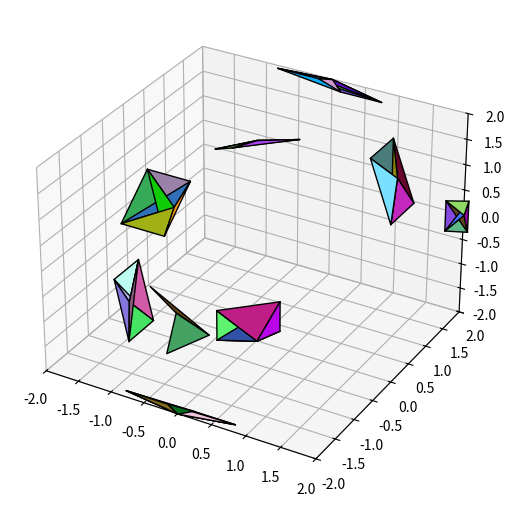

Recreate this plot in Python.
import random
import numpy as np
import matplotlib.pyplot as plt
from sympy.utilities.iterables import multiset_permutations

PHI = (1+(5**0.5))/2

def calculate_parity(permutation):
    inversions = 0
    n = len(permutation)
    for i in range(n):
        for j in range(i + 1, n):
            if permutation[i] > permutation[j]:
                inversions += 1
    return inversions % 2 == 0

def unsigned_permutations(a,b,c,d, even=False):
    all_permutations = []
    for x in range(2**4):
        binary = bin(x)
        binary = '0000'+binary.replace('b', '')
        
        sign_permutation = [a*(-1)**(int(binary[-1])+1), b*(-1)**(int(binary[-2])+1), 
                            c*(-1)**(int(binary[-3])+1), d*(-1)**(int(binary[-4])+1)]
        sign_permutation = map( tuple, multiset_permutations(sign_permutation))
        sign_permutation = filter( calculate_parity, sign_permutation) if even else sign_permutation
        all_permutations.extend(sign_permutation)
    return {*all_permutations}

vertices = tuple(\
tuple(unsigned_permutations(0,       0,              2,          2           )) +\
tuple(unsigned_permutations(PHI,     PHI,            PHI,        (PHI**(-2)) )) +\
tuple(unsigned_permutations(1,       1,              1,          (5**(0.5))  )) +\
tuple(unsigned_permutations((1/PHI), (1/PHI),        (1/PHI),    (PHI*PHI)   )) +\
tuple(unsigned_permutations(0,       (1/PHI),        PHI,        (5**(0.5)), even=True)) +\
tuple(unsigned_permutations(0,       (PHI**(-2)),    1,          (PHI**2),   even=True)) +\
tuple(unsigned_permutations((1/PHI), 1,              PHI,        2,          even=True)))

def plot_2d_projection(vertices):
    colors =  [(len([None for vx in vertices if np.linalg.norm(np.array(v)-np.array(vx)) < .765])**4)/10 \
                    for v in vertices]

    plt.figure(figsize=(8, 8))
    plt.scatter(vertices[:, 0], vertices[:, 2], c=colors, s=colors)
    for v, color in zip(vertices, colors):
        neighbors = np.array([vx-v for vx in vertices if np.linalg.norm(np.array(v)-np.array(vx)) < .765])
        if len(neighbors) == 5 : continue
        plt.quiver([v[0] for x in range(len(neighbors))], 
                   [v[1] for y in range(len(neighbors))], neighbors[:,0], neighbors[:,1], 
                   color=['red' for c in range(len(neighbors))], angles='xy', scale_units='xy', scale=1,
                   headwidth=4, headlength=3, width=0.002)

    plt.title(f'2D Projection of vertices')
    plt.grid(True)
    plt.axis('equal')
    plt.show()

def plot_3d_projection(vertices):
    scaled_vertices = vertices/abs(vertices[:,-1])[:, np.newaxis]
    fig = plt.figure(figsize=(8, 8))
    ax = fig.add_subplot(projection='3d')
    ax.scatter3D(scaled_vertices[:, 0], scaled_vertices[:, 1], scaled_vertices[:, 2], s=0.1)
    for v,vs in zip(vertices, scaled_vertices):
        #if np.linalg.norm(vs) > 1.0 : continue
        neighbors = np.array([sv-vs for sv, vx in zip(scaled_vertices, vertices) if np.linalg.norm(np.array(v)-np.array(vx)) < .765])
        if (len(neighbors) == 5) : continue
        color_new = random.choice(['red', 'green', 'blue', 'yellow', 'purple', 'cyan'])
        plt.quiver([vs[0] for x in range(len(neighbors))], 
                   [vs[1] for y in range(len(neighbors))], 
                   [vs[2] for z in range(len(neighbors))], neighbors[:,0], neighbors[:,1], neighbors[:,2],
                   color=[color_new for c in range(len(neighbors))], alpha=0.4)

    plt.title(f'3D Projection of vertices')
    plt.show()


"""
For every point: find it's neighbors. (there will be 48 redundant square neighbor points)

Create triangles from the neighbors. Skip 7 points - they should be accounted last.

Determine whether 7 points were safe to ignore (already accounted by preceeding triangles)

"""
EDGE = 3 - (5**0.5)

neighborhoods = {}

for four_d_point in vertices:    
    neighborhood = [v for v in vertices if 0.0 < np.linalg.norm(np.array(v)-np.array(four_d_point)) < EDGE+0.01]
    neighborhoods[four_d_point] = neighborhood

triangles = []
index_pattern = ((0, 1, 2), (0, 1, 3), (0, 1, 4), (0, 2, 3), (0, 2, 4))
blacklist= []
for origin, neighbors in neighborhoods.items():
    if origin in blacklist: continue
    if len(neighbors) != 4: continue
    #if any([n[-1] == 0 for n in neighbors]): continue

    for a,b in ((0, 1), (0, 2), (0, 3), (1, 2), (1, 3), (2, 3)):
        triangles.append([origin, neighbors[a], neighbors[b]])
    for neighbor in neighbors:
        blacklist.append(neighbor)
triangles = np.array(triangles)

import mpl_toolkits.mplot3d as a3
import matplotlib.colors as colors
import pylab as pl

fig = plt.figure()

ax = a3.Axes3D(fig)
b = 2
ax.set(xlim=(-b,b), ylim=(-b,b), zlim=(-b,b))
fig.add_axes(ax)
for x in range(50):
    tri = a3.art3d.Poly3DCollection([triangles[x, :, :3]]) #/(triangles[x, :,-1]**2)[:, np.newaxis]
    tri.set_color(colors.rgb2hex(np.random.rand(3)))
    tri.set_edgecolor('k')
    ax.add_collection3d(tri)
plt.show()
